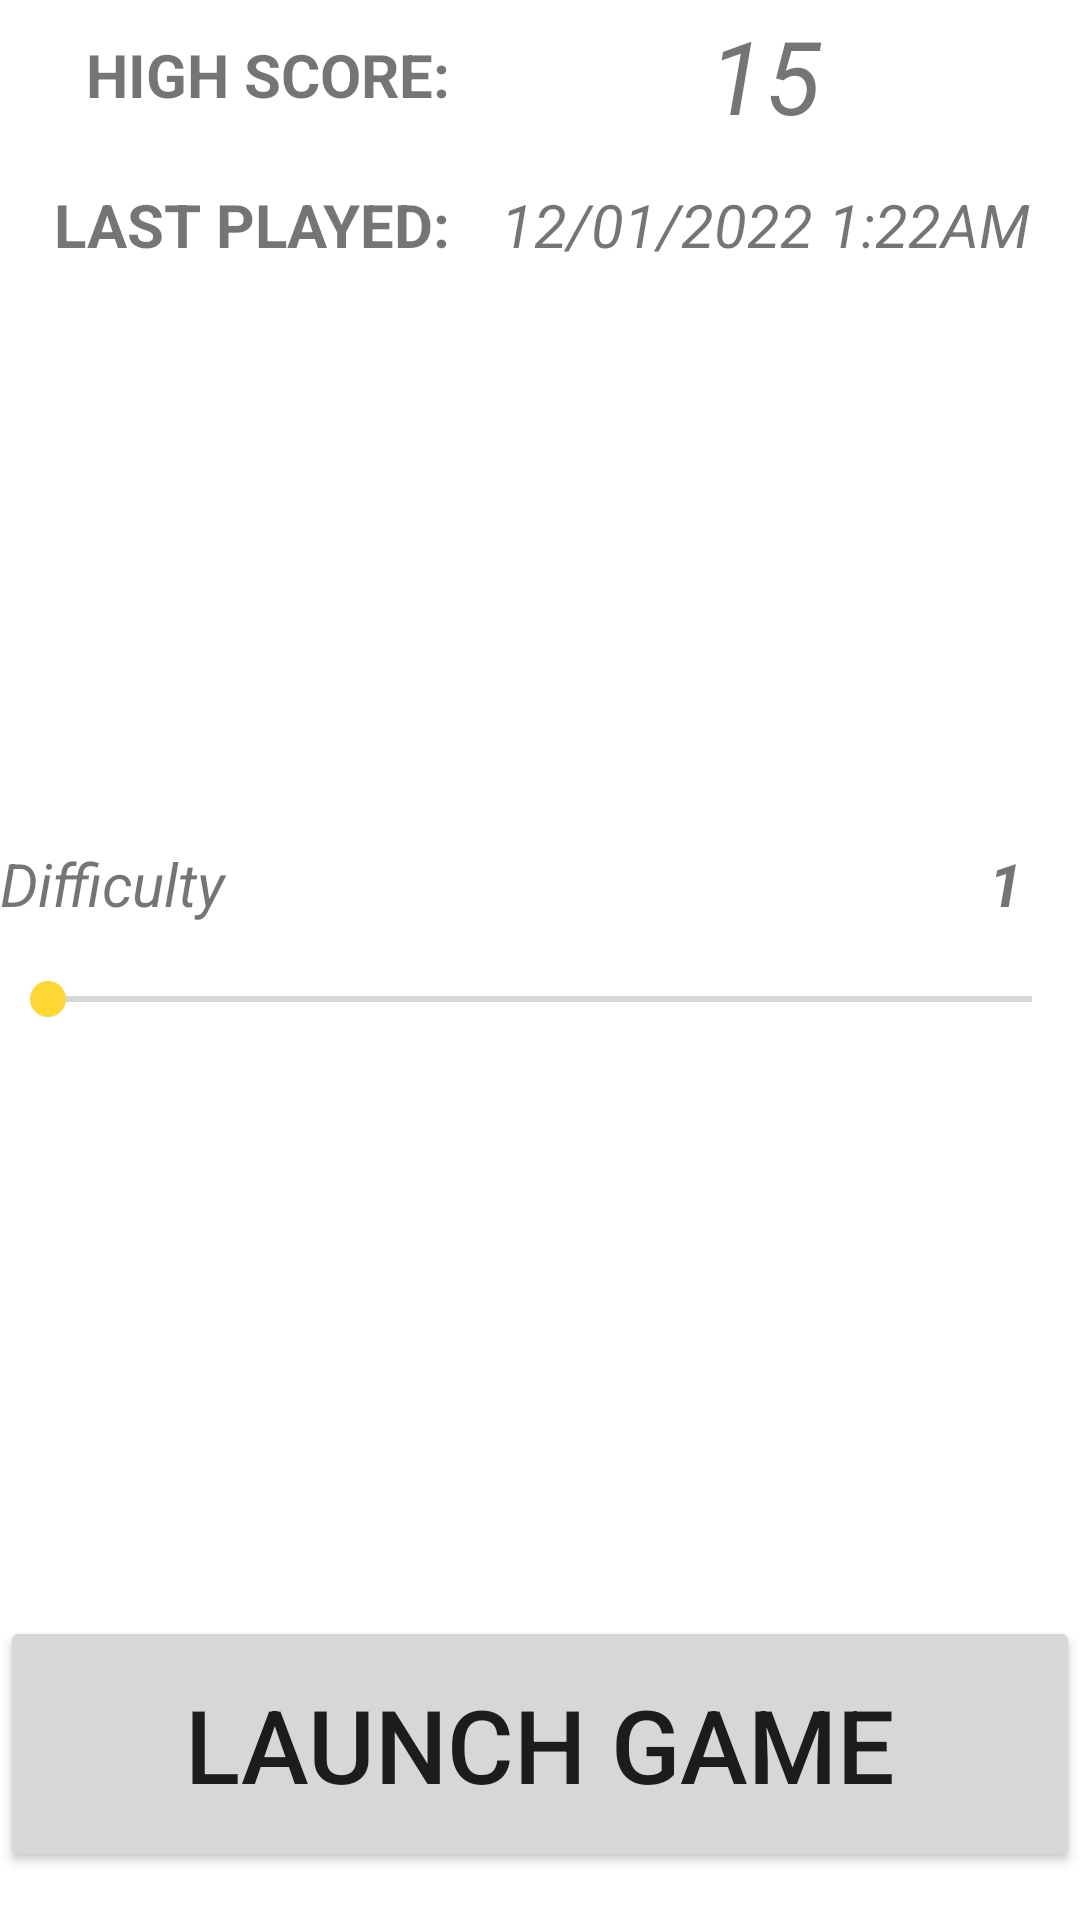

This screen was rendered from an Android layout file. Write that file and the resources it references.
<!-- AndroidManifest.xml: application theme Theme.Jumbler -->
<!-- res/layout/fragment_launch_game.xml -->
<?xml version="1.0" encoding="utf-8"?>
<androidx.constraintlayout.widget.ConstraintLayout xmlns:android="http://schemas.android.com/apk/res/android"
    xmlns:app="http://schemas.android.com/apk/res-auto"
    xmlns:tools="http://schemas.android.com/tools"
    android:layout_width="match_parent"
    android:layout_height="match_parent">

    <TextView
        android:id="@+id/tvLastPlayed2"
        android:layout_width="0dp"
        android:layout_height="50dp"
        android:gravity="center"
        android:text="12/01/2022 1:22AM"
        android:textSize="20sp"
        android:textStyle="italic"
        app:layout_constraintEnd_toEndOf="parent"
        app:layout_constraintHorizontal_bias="0.0"
        app:layout_constraintStart_toEndOf="@+id/textView9"
        app:layout_constraintTop_toBottomOf="@+id/tvHighScore2" />

    <TextView
        android:id="@+id/tvHighScore2"
        android:layout_width="0dp"
        android:layout_height="50dp"
        android:gravity="center"
        android:text="15"
        android:textSize="34sp"
        android:textStyle="italic"
        app:layout_constraintEnd_toEndOf="parent"
        app:layout_constraintStart_toEndOf="@+id/textView10"
        app:layout_constraintTop_toTopOf="parent" />

    <TextView
        android:id="@+id/textView10"
        android:layout_width="150dp"
        android:layout_height="50dp"
        android:gravity="center_vertical|end"
        android:text="HIGH SCORE:"
        android:textSize="20sp"
        android:textStyle="bold"
        app:layout_constraintStart_toStartOf="parent"
        app:layout_constraintTop_toTopOf="parent" />

    <Button
        android:id="@+id/btnLaunchGame"
        android:layout_width="0dp"
        android:layout_height="wrap_content"
        android:layout_marginBottom="16dp"
        android:padding="20dp"
        android:text="Launch Game"
        android:textSize="34sp"
        app:layout_constraintBottom_toBottomOf="parent"
        app:layout_constraintEnd_toEndOf="parent"
        app:layout_constraintHorizontal_bias="0.0"
        app:layout_constraintStart_toStartOf="parent" />

    <TextView
        android:id="@+id/textView9"
        android:layout_width="150dp"
        android:layout_height="50dp"
        android:gravity="center_vertical|end"
        android:text="LAST PLAYED:"
        android:textSize="20sp"
        android:textStyle="bold"
        app:layout_constraintStart_toStartOf="parent"
        app:layout_constraintTop_toBottomOf="@+id/textView10" />

    <androidx.constraintlayout.widget.Barrier
        android:id="@+id/barrier5"
        android:layout_width="wrap_content"
        android:layout_height="wrap_content"
        app:barrierDirection="bottom"
        app:constraint_referenced_ids="textView9,tvLastPlayed2,tvHighScore2,textView10"
        tools:layout_editor_absoluteY="731dp" />

    <TextView
        android:id="@+id/textView11"
        android:layout_width="362dp"
        android:layout_height="wrap_content"
        android:text="Difficulty"
        android:textSize="20sp"
        android:textStyle="italic"
        app:layout_constraintBottom_toTopOf="@+id/seekDifficulty"
        app:layout_constraintTop_toBottomOf="@+id/tvLastPlayed2"
        app:layout_constraintVertical_chainStyle="packed" />

    <SeekBar
        android:id="@+id/seekDifficulty"
        android:layout_width="0dp"
        android:layout_height="50dp"
        app:layout_constraintBottom_toTopOf="@+id/btnLaunchGame"
        app:layout_constraintEnd_toEndOf="parent"
        app:layout_constraintStart_toStartOf="parent"
        app:layout_constraintTop_toBottomOf="@+id/textView11" />

    <TextView
        android:id="@+id/tvSetDifficulty"
        android:layout_width="50dp"
        android:layout_height="0dp"
        android:gravity="center"
        android:text="1"
        android:textSize="20sp"
        android:textStyle="bold|italic"
        app:layout_constraintBottom_toBottomOf="@+id/textView11"
        app:layout_constraintEnd_toEndOf="parent"
        app:layout_constraintTop_toTopOf="@+id/textView11" />

</androidx.constraintlayout.widget.ConstraintLayout>
<!-- resources referenced by this layout -->
<resources>
  <style name="Theme.Jumbler" parent="Theme.MaterialComponents.DayNight.NoActionBar">
          
          <item name="colorPrimary">@color/primaryColor</item>
          <item name="colorPrimaryVariant">@color/primaryDarkColor</item>
          <item name="colorOnPrimary">@color/primaryTextColor</item>
          
          <item name="colorSecondary">@color/secondaryColor</item>
          <item name="colorSecondaryVariant">@color/secondaryDarkColor</item>
          <item name="colorOnSecondary">@color/secondaryTextColor</item>
          
          <item name="android:statusBarColor">?attr/colorPrimaryVariant</item>
          
      </style>
  <color name="primaryColor">#009be5</color>
  <color name="primaryDarkColor">#006db3</color>
  <color name="primaryTextColor">#fafafa</color>
  <color name="secondaryColor">#fdd835</color>
  <color name="secondaryDarkColor">#c6a700</color>
  <color name="secondaryTextColor">#000000</color>
</resources>
